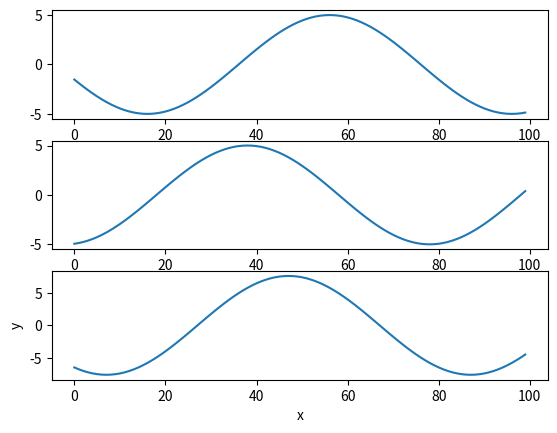

The matplotlib source for this figure:
import matplotlib.pyplot as plt
import numpy as np
fs=8000
f1=100

n=100
a1=5

p1=60
p2=30
x=np.arange(n)
y1=np.sin((2*np.pi*f1*x/fs)+p1)
plt.subplot(311)
plt.plot(x,a1*y1)
y2=np.sin((2*np.pi*f1*x/fs)+p2)
plt.subplot(312)
plt.plot(x,a1*y2)
z=(a1*y1)+(a1*y2)
plt.subplot(313)
plt.plot(x,z)
plt.xlabel('x')
plt.ylabel('y')
plt.show() 
